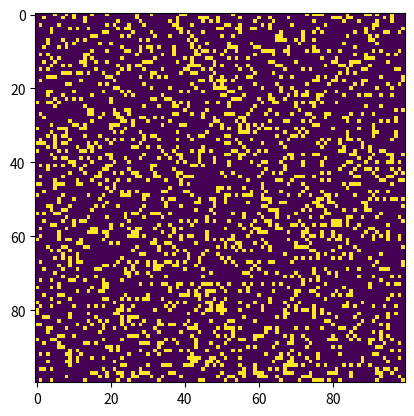

Recreate this plot in Python.
# Python code to implement Conway's Game Of Life
import argparse
import numpy as np
import matplotlib.pyplot as plt
import matplotlib.animation as animation

# setting up the values for the grid
ON = 255
OFF = 0
vals = [ON, OFF]


def randomGrid(N):
    """returns a grid of NxN random values"""
    return np.random.choice(vals, N * N, p=[0.2, 0.8]).reshape(N, N)


def addGlider(i, j, grid):
    """adds a glider with top left cell at (i, j)"""
    glider = np.array([[0, 0, 255],
                       [255, 0, 255],
                       [0, 255, 255]])
    grid[i:i + 3, j:j + 3] = glider


def addGosperGliderGun(i, j, grid):
    """adds a Gosper Glider Gun with top left
    cell at (i, j)"""
    gun = np.zeros(11 * 38).reshape(11, 38)

    gun[5][1] = gun[5][2] = 255
    gun[6][1] = gun[6][2] = 255

    gun[3][13] = gun[3][14] = 255
    gun[4][12] = gun[4][16] = 255
    gun[5][11] = gun[5][17] = 255
    gun[6][11] = gun[6][15] = gun[6][17] = gun[6][18] = 255
    gun[7][11] = gun[7][17] = 255
    gun[8][12] = gun[8][16] = 255
    gun[9][13] = gun[9][14] = 255

    gun[1][25] = 255
    gun[2][23] = gun[2][25] = 255
    gun[3][21] = gun[3][22] = 255
    gun[4][21] = gun[4][22] = 255
    gun[5][21] = gun[5][22] = 255
    gun[6][23] = gun[6][25] = 255
    gun[7][25] = 255

    gun[3][35] = gun[3][36] = 255
    gun[4][35] = gun[4][36] = 255

    grid[i:i + 11, j:j + 38] = gun


def update(frameNum, img, grid, N):
    # copy grid since we require 8 neighbors
    # for calculation and we go line by line
    newGrid = grid.copy()
    for i in range(N):
        for j in range(N):

            # compute 8-neighbor sum
            # using toroidal boundary conditions - x and y wrap around
            # so that the simulation takes place on a toroidal surface.
            total = int((grid[i, (j - 1) % N] + grid[i, (j + 1) % N] +
                         grid[(i - 1) % N, j] + grid[(i + 1) % N, j] +
                         grid[(i - 1) % N, (j - 1) % N] + grid[(i - 1) % N, (j + 1) % N] +
                         grid[(i + 1) % N, (j - 1) % N] + grid[(i + 1) % N, (j + 1) % N]) / 255)

            # apply Conway's rules
            if grid[i, j] == ON:
                if (total < 2) or (total > 3):
                    newGrid[i, j] = OFF
            else:
                if total == 3:
                    newGrid[i, j] = ON

    # update data
    img.set_data(newGrid)
    grid[:] = newGrid[:]
    return img,


# main() function
def main():
    # Command line args are in sys.argv[1], sys.argv[2] ..
    # sys.argv[0] is the script name itself and can be ignored
    # parse arguments
    parser = argparse.ArgumentParser(description="Runs Conway's Game of Life simulation.")

    # add arguments
    parser.add_argument('--grid-size', dest='N', required=False)
    parser.add_argument('--mov-file', dest='movfile', required=False)
    parser.add_argument('--interval', dest='interval', required=False)
    parser.add_argument('--glider', action='store_true', required=False)
    parser.add_argument('--gosper', action='store_true', required=False)
    args = parser.parse_args()

    # set grid size
    N = 100
    if args.N and int(args.N) > 8:
        N = int(args.N)

    # set animation update interval
    updateInterval = 50
    if args.interval:
        updateInterval = int(args.interval)

    # declare grid
    grid = np.array([])

    # check if "glider" demo flag is specified
    if args.glider:
        grid = np.zeros(N * N).reshape(N, N)
        addGlider(1, 1, grid)
    elif args.gosper:
        grid = np.zeros(N * N).reshape(N, N)
        addGosperGliderGun(10, 10, grid)

    else:  # populate grid with random on/off -
        # more off than on
        grid = randomGrid(N)

    # set up animation
    fig, ax = plt.subplots()
    img = ax.imshow(grid, interpolation='nearest')
    ani = animation.FuncAnimation(fig, update, fargs=(img, grid, N,),
                                  frames=10,
                                  interval=updateInterval,
                                  save_count=50)

    # # of frames?
    # set output file
    if args.movfile:
        ani.save(args.movfile, fps=30, extra_args=['-vcodec', 'libx264'])

    plt.show()


# call main
if __name__ == '__main__':
    main()
